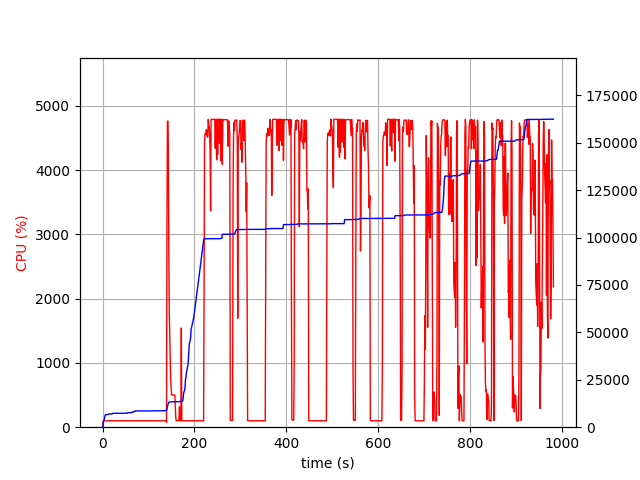

The table this chart was drawn from, first rows:
elapsed_time, nproc, cpu, mem_real, mem_virtual
4.0531158447265625e-05, 1, 0.0, 5.078, 2723
1.006, 1, 74.6, 790.1, 1689
2.012, 1, 100.3, 2568, 4945
3.02, 1, 99.3, 3646, 6537
4.027, 1, 99.3, 4286, 6787
5.034, 1, 100.3, 5810, 8691
6.042, 1, 101.2, 6570, 10739
7.049, 1, 99.2, 6602, 10739
8.056, 1, 100.4, 6624, 10739
9.063, 1, 100.3, 6624, 10739
10.07, 1, 100.3, 6624, 10739
11.08, 1, 100.3, 6642, 10739
12.08, 1, 100.3, 6656, 10751
13.09, 1, 100.3, 6940, 10751
14.1, 1, 100.2, 6954, 10751
15.11, 1, 99.2, 6972, 10751
16.12, 1, 102.1, 6972, 10751
17.12, 1, 99.2, 6972, 10751
18.13, 1, 101.1, 6972, 10751
19.14, 1, 100.2, 6972, 10751
20.15, 1, 100.1, 6972, 10751
21.16, 1, 100.1, 7006, 10751
22.17, 1, 100.2, 7328, 10751
23.17, 1, 100.2, 7330, 10751
24.18, 1, 100.1, 7330, 10751
25.19, 1, 101.1, 7330, 10751
26.2, 1, 100.2, 7330, 10751
27.21, 1, 99.2, 7330, 10751
28.22, 1, 100.1, 7330, 10751
29.23, 1, 100.1, 7330, 10751
30.24, 1, 100.1, 7342, 10751
31.24, 1, 100.1, 7342, 10751
32.25, 1, 100.1, 7342, 10751
33.26, 1, 100.1, 7342, 10751
34.27, 1, 101.2, 7342, 10751
35.28, 1, 100.1, 7342, 10751
36.29, 1, 99.1, 7344, 10751
37.3, 1, 100.1, 7348, 10751
38.31, 1, 100.1, 7348, 10751
39.31, 1, 101.2, 7348, 10751
40.32, 1, 99.1, 7348, 10751
41.33, 1, 101.2, 7348, 10751
42.34, 1, 100.2, 7348, 10751
43.35, 1, 99.1, 7348, 10751
44.36, 1, 100.1, 7348, 10751
45.37, 1, 100.0, 7348, 10751
46.37, 1, 100.2, 7348, 10751
47.38, 1, 100.2, 7348, 10751
48.39, 1, 100.2, 7348, 10751
49.4, 1, 100.0, 7348, 10751
50.41, 1, 99.2, 7348, 10751
51.42, 1, 100.2, 7348, 10751
52.43, 1, 100.2, 7348, 10751
53.43, 1, 101.1, 7348, 10751
54.44, 1, 100.1, 7662, 10751
55.45, 1, 100.1, 7666, 10751
56.46, 1, 100.1, 7666, 10751
57.47, 1, 100.2, 7668, 10751
58.48, 1, 100.1, 7672, 10879
59.49, 1, 100.1, 7672, 10879
... 909 more rows
